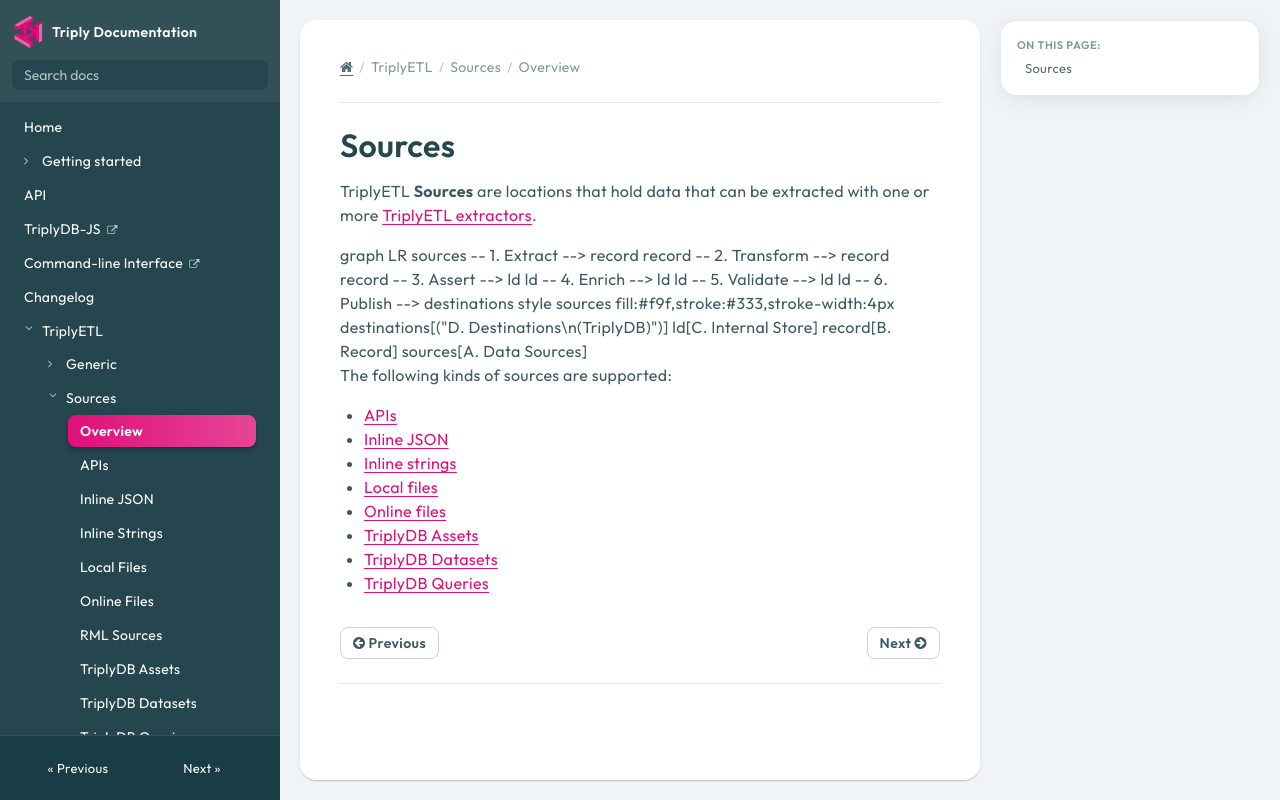

repository: TriplyDB/Documentation · page: triply-etl/sources/index.html · generator: mkdocs

[TOC]

# Sources

TriplyETL **Sources** are locations that hold data that can be extracted with one or more [TriplyETL extractors](../extract/index.md).

```mermaid
graph LR
  sources -- 1. Extract --> record
  record -- 2. Transform --> record
  record -- 3. Assert --> ld
  ld -- 4. Enrich --> ld
  ld -- 5. Validate --> ld
  ld -- 6. Publish --> destinations

  style sources fill:#f9f,stroke:#333,stroke-width:4px
  destinations[("D. Destinations\n(TriplyDB)")]
  ld[C. Internal Store]
  record[B. Record]
  sources[A. Data Sources]
```

The following kinds of sources are supported:

- [APIs](./apis.md)
- [Inline JSON](./inline-json.md)
- [Inline strings](./inline-strings.md)
- [Local files](./local-files.md)
- [Online files](./online-files.md)
- [TriplyDB Assets](./triplydb-assets.md)
- [TriplyDB Datasets](./triplydb-datasets.md)
- [TriplyDB Queries](./triplydb-queries.md)
